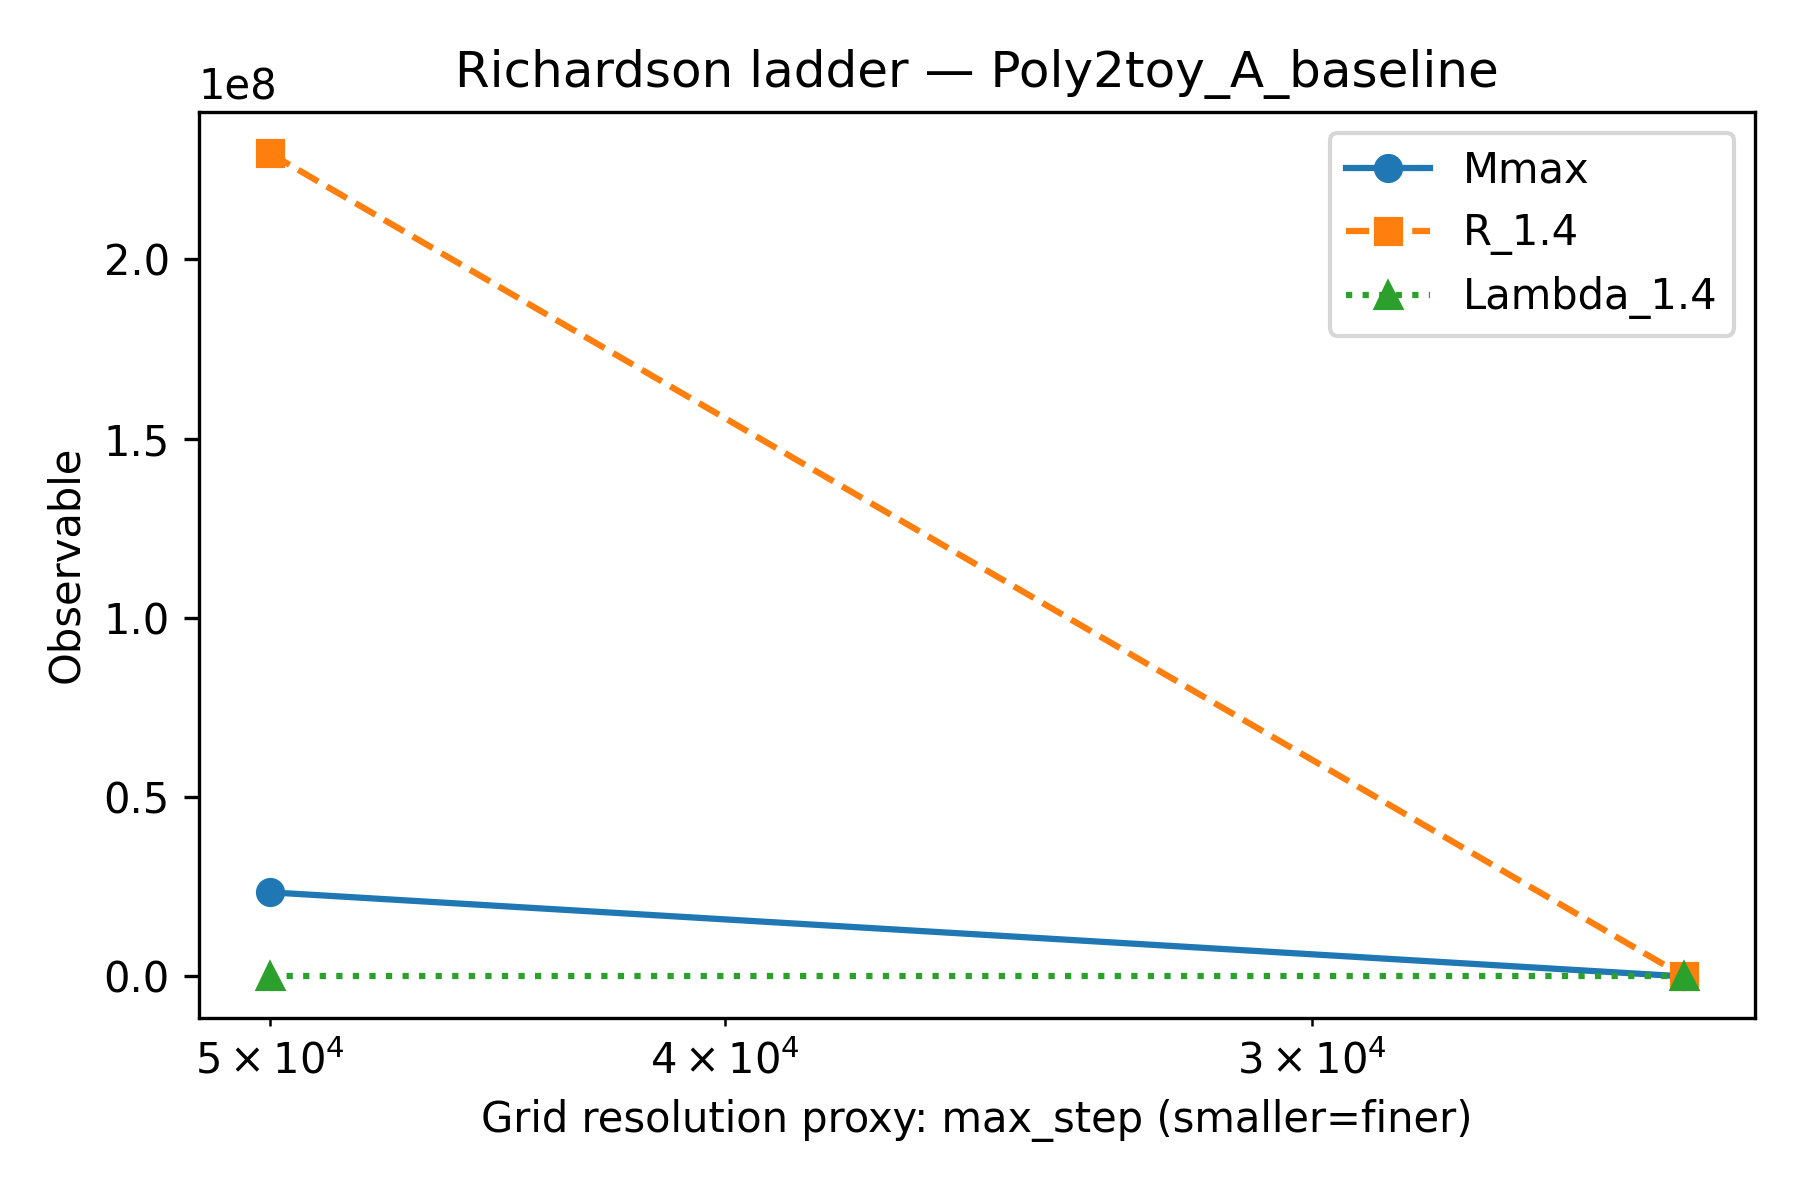

The file beside this chart, header and first rows:
stage, max_step, Mmax, R_1.4, Lambda_1.4
baseline, 50000, 23475150, 229633171, 21905
refined, 25000, 2.348, 22.96, 21905
